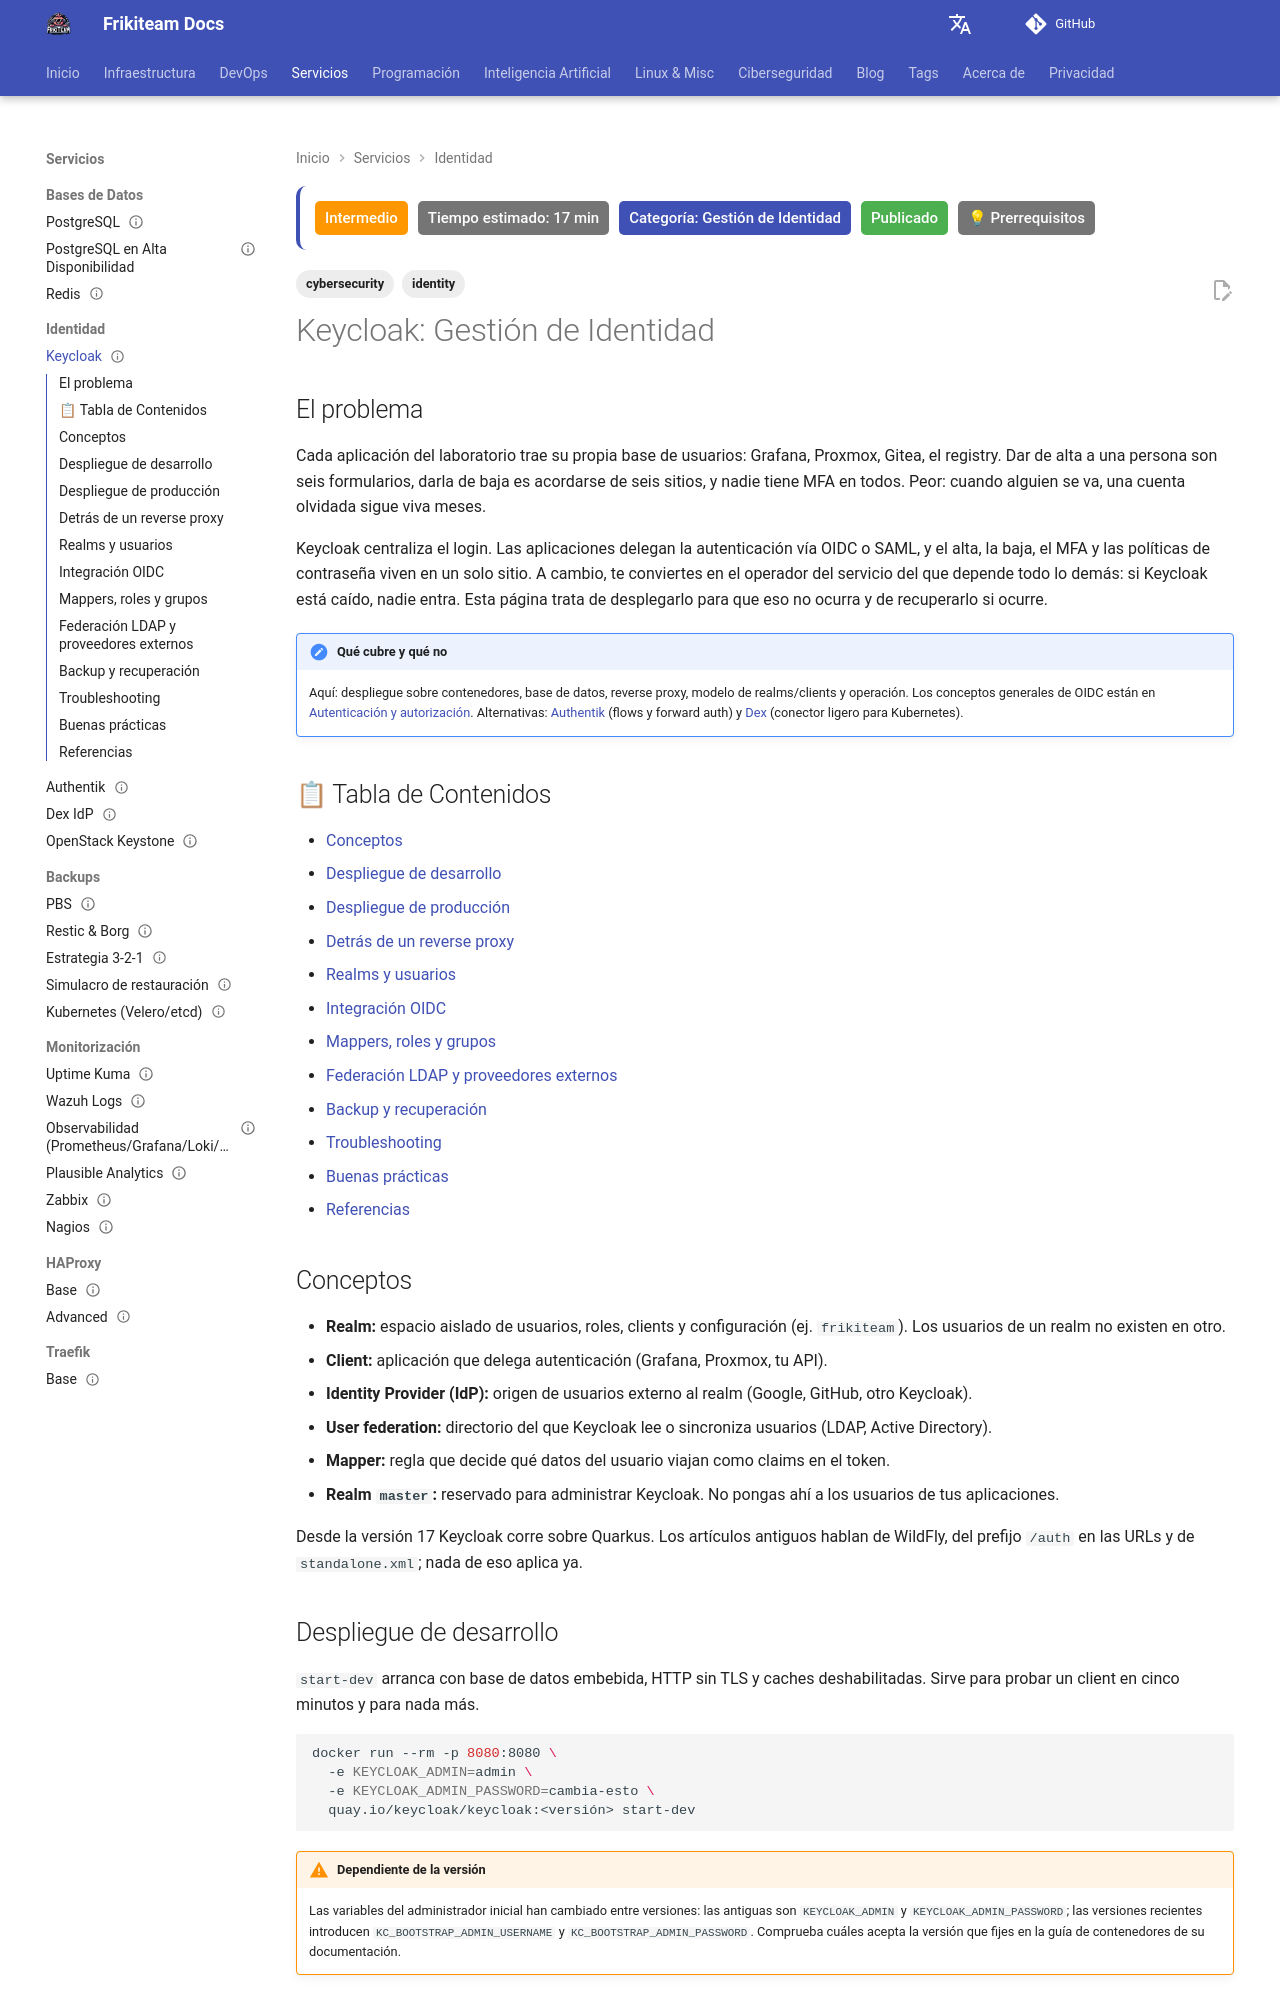

repository: rasty94/Frikiteam-docs · page: doc/identity/keycloak/index.html · generator: mkdocs

---
title: "Keycloak: Gestión de Identidad"
description: "Desplegar y operar Keycloak en infraestructura propia: PostgreSQL, reverse proxy, realms, clients OIDC, mappers, federación LDAP y copias de seguridad."
keywords: "keycloak, iam, sso, oidc, realm, client, mapper, ldap, reverse proxy, postgresql, backup"
tags: ['identity', 'cybersecurity']
updated: 2026-10-11
difficulty: intermediate
estimated_time: 17 min
category: Gestión de Identidad
status: published
last_reviewed: 2026-10-11
prerequisites:
  - "Docker o Podman con Compose"
  - "Un reverse proxy con TLS ([Traefik](../traefik/traefik_base.md) o [HAProxy](../haproxy/haproxy_base.md))"
  - "Nociones de OIDC (ver [Autenticación y autorización](../cybersecurity/autenticacion_autorizacion.md))"
reviewers: ["@rasty94"]
contributors: ["@rasty94"]
---

# Keycloak: Gestión de Identidad

## El problema

Cada aplicación del laboratorio trae su propia base de usuarios: Grafana, Proxmox, Gitea, el registry. Dar de alta a una persona son seis formularios, darla de baja es acordarse de seis sitios, y nadie tiene MFA en todos. Peor: cuando alguien se va, una cuenta olvidada sigue viva meses.

Keycloak centraliza el login. Las aplicaciones delegan la autenticación vía OIDC o SAML, y el alta, la baja, el MFA y las políticas de contraseña viven en un solo sitio. A cambio, te conviertes en el operador del servicio del que depende todo lo demás: si Keycloak está caído, nadie entra. Esta página trata de desplegarlo para que eso no ocurra y de recuperarlo si ocurre.

!!! note "Qué cubre y qué no"
    Aquí: despliegue sobre contenedores, base de datos, reverse proxy, modelo de realms/clients y operación. Los conceptos generales de OIDC están en [Autenticación y autorización](../cybersecurity/autenticacion_autorizacion.md). Alternativas: [Authentik](authentik.md) (flows y forward auth) y [Dex](dex.md) (conector ligero para Kubernetes).

## 📋 Tabla de Contenidos

- [Conceptos](#conceptos)
- [Despliegue de desarrollo](#despliegue-de-desarrollo)
- [Despliegue de producción](#despliegue-de-produccion)
- [Detrás de un reverse proxy](#detras-de-un-reverse-proxy)
- [Realms y usuarios](#realms-y-usuarios)
- [Integración OIDC](#integracion-oidc)
- [Mappers, roles y grupos](#mappers-roles-y-grupos)
- [Federación LDAP y proveedores externos](#federacion-ldap-y-proveedores-externos)
- [Backup y recuperación](#backup-y-recuperacion)
- [Troubleshooting](#troubleshooting)
- [Buenas prácticas](#buenas-practicas)
- [Referencias](#referencias)

## Conceptos

- **Realm:** espacio aislado de usuarios, roles, clients y configuración (ej. `frikiteam`). Los usuarios de un realm no existen en otro.
- **Client:** aplicación que delega autenticación (Grafana, Proxmox, tu API).
- **Identity Provider (IdP):** origen de usuarios externo al realm (Google, GitHub, otro Keycloak).
- **User federation:** directorio del que Keycloak lee o sincroniza usuarios (LDAP, Active Directory).
- **Mapper:** regla que decide qué datos del usuario viajan como claims en el token.
- **Realm `master`:** reservado para administrar Keycloak. No pongas ahí a los usuarios de tus aplicaciones.

Desde la versión 17 Keycloak corre sobre Quarkus. Los artículos antiguos hablan de WildFly, del prefijo `/auth` en las URLs y de `standalone.xml`; nada de eso aplica ya.

## Despliegue de desarrollo

`start-dev` arranca con base de datos embebida, HTTP sin TLS y caches deshabilitadas. Sirve para probar un client en cinco minutos y para nada más.

```bash
docker run --rm -p 8080:8080 \
  -e KEYCLOAK_ADMIN=admin \
  -e KEYCLOAK_ADMIN_PASSWORD=cambia-esto \
  quay.io/keycloak/keycloak:<versión> start-dev
```

!!! warning "Dependiente de la versión"
    Las variables del administrador inicial han cambiado entre versiones: las antiguas son `KEYCLOAK_ADMIN` y `KEYCLOAK_ADMIN_PASSWORD`; las versiones recientes introducen `KC_BOOTSTRAP_ADMIN_USERNAME` y `KC_BOOTSTRAP_ADMIN_PASSWORD`. Comprueba cuáles acepta la versión que fijes en la guía de contenedores de su documentación.
